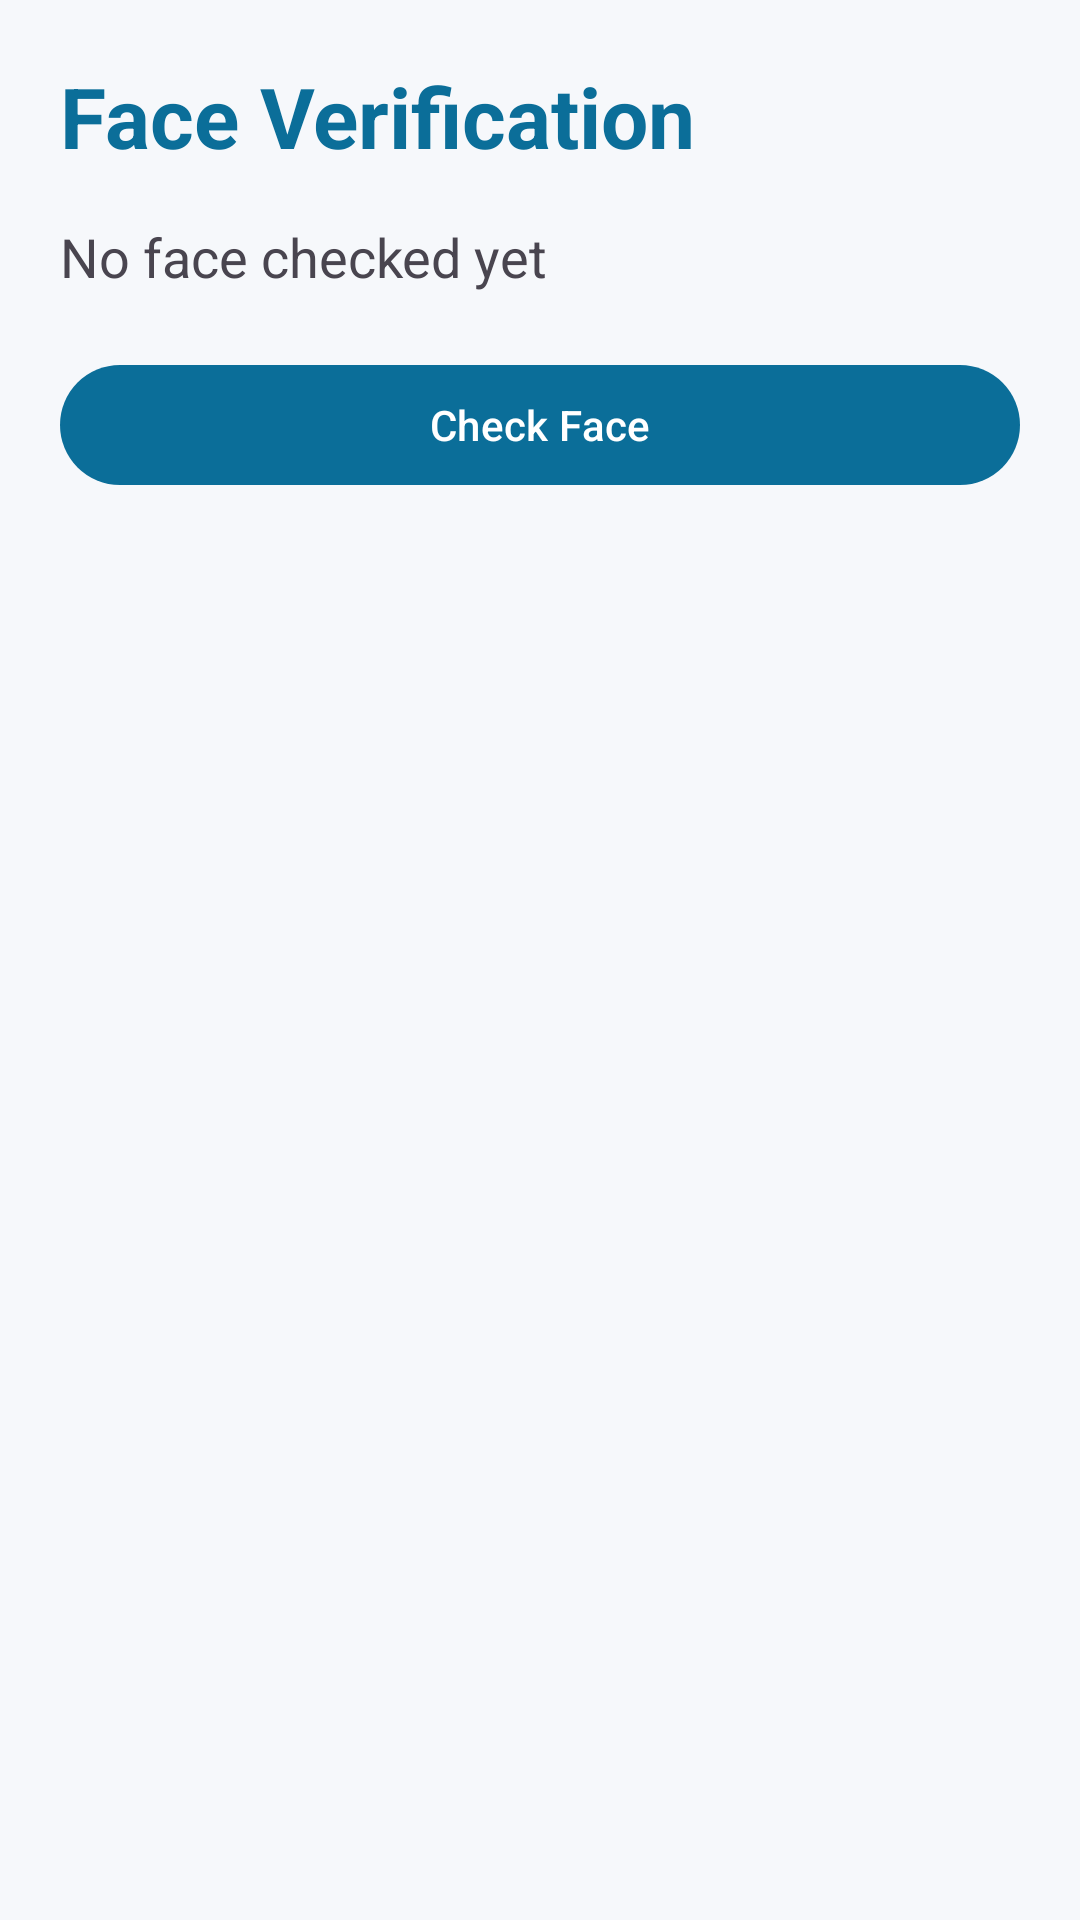

Layout XML and referenced resources for this Android screen:
<!-- AndroidManifest.xml: application theme Theme.GateGuard -->
<!-- res/layout/activity_face_verify.xml -->
<?xml version="1.0" encoding="utf-8"?>
<LinearLayout xmlns:android="http://schemas.android.com/apk/res/android"
    android:layout_width="match_parent"
    android:layout_height="match_parent"
    android:orientation="vertical"
    android:background="#F6F8FB"
    android:padding="20dp">

    <TextView
        android:layout_width="wrap_content"
        android:layout_height="wrap_content"
        android:text="Face Verification"
        android:textSize="28sp"
        android:textStyle="bold"
        android:textColor="#0B6E99" />

    <TextView
        android:id="@+id/tvFaceStatus"
        android:layout_width="wrap_content"
        android:layout_height="wrap_content"
        android:layout_marginTop="16dp"
        android:text="No face checked yet"
        android:textSize="18sp" />

    <com.google.android.material.button.MaterialButton
        android:id="@+id/btnSimulateFaceCheck"
        android:layout_width="match_parent"
        android:layout_height="wrap_content"
        android:layout_marginTop="20dp"
        android:text="Check Face"
        android:textAllCaps="false" />
</LinearLayout>
<!-- resources referenced by this layout -->
<resources>
  <style name="Theme.GateGuard" parent="Theme.Material3.DayNight.NoActionBar">
          <item name="colorPrimary">@color/primary_blue</item>
          <item name="colorOnPrimary">@android:color/white</item>
          <item name="colorSecondary">@color/success_green</item>
          <item name="android:statusBarColor">@color/primary_blue</item>
          <item name="android:navigationBarColor">@color/dashboard_bg</item>
          <item name="android:windowLightStatusBar" tools:targetApi="m">false</item>
      </style>
  <color name="primary_blue">#0B6E99</color>
  <color name="success_green">#16A34A</color>
  <color name="dashboard_bg">#F6F8FB</color>
</resources>
